Run: headless pygame with SDL's dummy video driver; simulated clock (each Clock.tick advances the game by its frame time, no real sleeping); random seed 0; keys injected as events and as key.get_pressed() state; mouse plan: one left click at the window centre at the start of phase 2, then a move to the lower-right quarter at the start of phase 3.
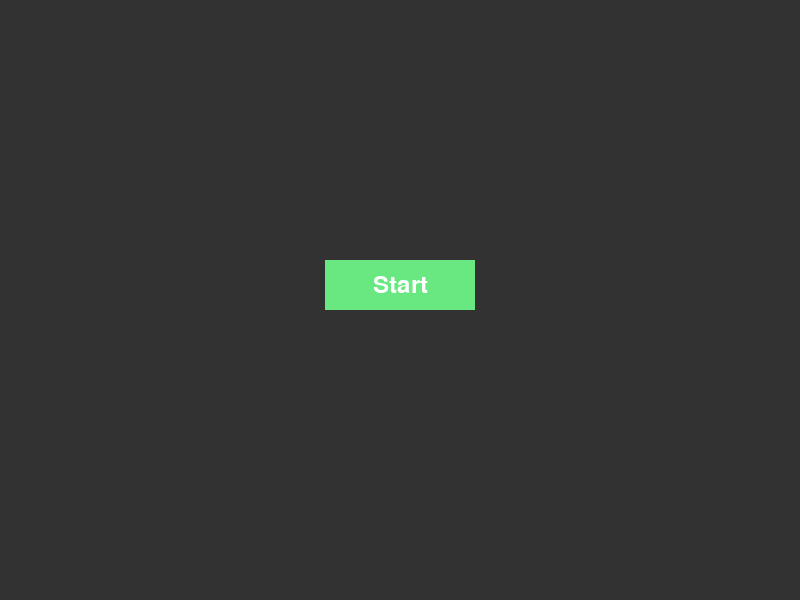
Frame 1 of 4 · flips 1–60 · no input
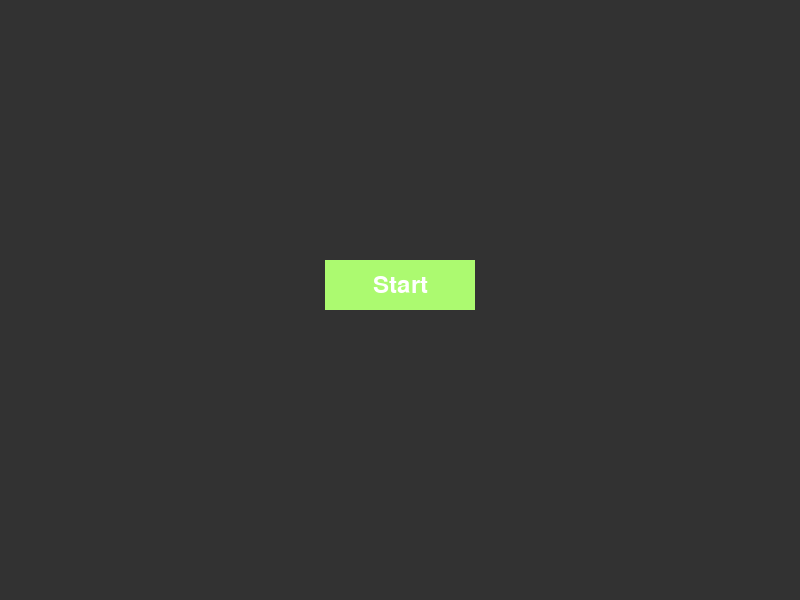
Frame 2 of 4 · flips 61–180 · clicked the window centre · tapped SPACE, RETURN · held RIGHT (→), D
Frame 3 of 4 · flips 181–300 · moved the mouse to the lower-right quarter · held DOWN (↓), S · screen same as frame 1, image omitted
Frame 4 of 4 · flips 301–420 · held LEFT (←), A, UP (↑), W · screen unchanged from frame 3, image omitted

The pygame program that drew these frames:


import pygame
pygame.init()

WHITE = (255, 255, 255)
BUTTON_COLOR = (105, 232, 130)
BUTTON_HOVER_COLOR = (172, 250, 112)
SCREEN_WIDTH = 800
SCREEN_HEIGHT = 600

#the Button (x, y, width, height)
button = pygame.Rect(325, 260, 150, 50)
#Button Text
button_text = pygame.font.SysFont(None, 36).render("Start", True, WHITE)
text_rect = button_text.get_rect(center=button.center)

screen = pygame.display.set_mode((SCREEN_WIDTH, SCREEN_HEIGHT))  #creates the window

pygame.display.set_caption("My First Pygame Window")
running = True
#Loop: Without it, the Python script would execute
# flash a window, and instantly close. The loop keeps the program running.
while running:
    
    # current mouse position
    mouse_pos = pygame.mouse.get_pos()
    
    
    
# Look for events $
    for event in pygame.event.get():
        if event.type == pygame.QUIT:
            running = False
            #  mouse click
        if event.type == pygame.MOUSEBUTTONDOWN:
            if event.button == 1:  # Left mouse button
              if button.collidepoint(mouse_pos):
                 print("Button clicked!")    
                 
    screen.fill((50, 50, 50))
    # Update the display to show changes
    if  button.collidepoint(mouse_pos):   
      pygame.draw.rect(screen, BUTTON_HOVER_COLOR, button)  
    else: 
       pygame.draw.rect(screen, BUTTON_COLOR, button)
     #  blit = draw the Text on top/onto of the button
    screen.blit(button_text, text_rect)
    pygame.display.flip()
 
pygame.quit()   
